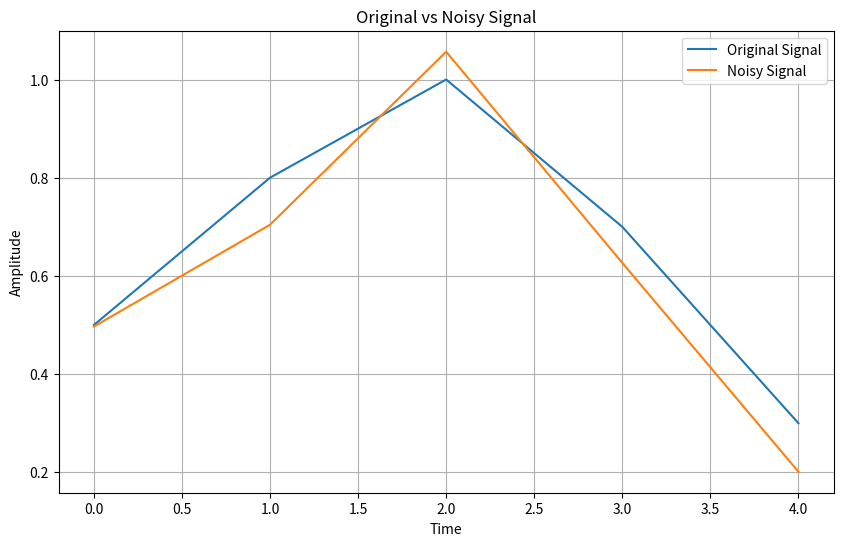

Here is the Python script that generated this plot:
import numpy as np
import matplotlib.pyplot as plt

class ChannelSimulator:
    def __init__(self, noise_std=0.1):
        self.noise_std = noise_std

    def transmit_signal(self, signal):
        noise = np.random.normal(0, self.noise_std, len(signal))
        noisy_signal = signal + noise
        return noisy_signal

# Example usage
if __name__ == "__main__":
    original_signal = np.array([0.5, 0.8, 1.0, 0.7, 0.3])
    
    channel = ChannelSimulator(noise_std=0.1)
    noisy_signal = channel.transmit_signal(original_signal)
    
    plt.figure(figsize=(10, 6))
    plt.plot(original_signal, label='Original Signal')
    plt.plot(noisy_signal, label='Noisy Signal')
    plt.xlabel('Time')
    plt.ylabel('Amplitude')
    plt.title('Original vs Noisy Signal')
    plt.legend()
    plt.grid(True)
    plt.show()
